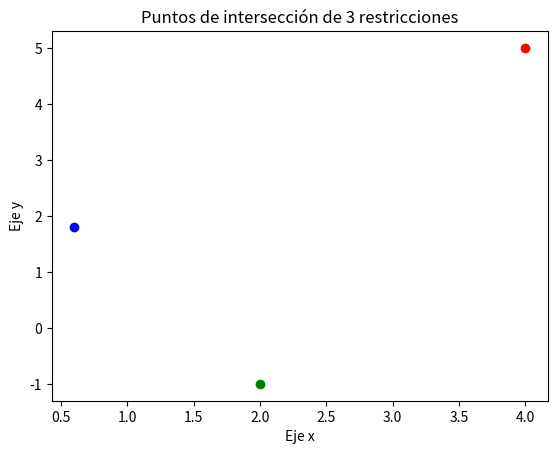

This figure's Python source:
import matplotlib.pyplot as plt

# Definir las ecuaciones de las tres restricciones
# Por ejemplo, las siguientes son tres ecuaciones de la forma y = mx + b
def restriccion_1(x):
    return (1/2)*x + 3

def restriccion_2(x):
    return -2*x + 10

def restriccion_3(x):
    return -3*x + 9

# Encontrar los puntos de intersección
# Para encontrar los puntos de intersección, resuelva las ecuaciones simultáneamente
# Por ejemplo, para encontrar el punto de intersección entre restriccion_1 y restriccion_2:
# (1/2)*x + 3 = -2*x + 10
# x = 4
# y = (1/2)*4 + 3 = 5

x1 = 4
y1 = 5

# Encuentre los otros puntos de intersección de manera similar

x2 = (3/5)
y2 = (9/5)

x3 = 2
y3 = -1

# Graficar los puntos de intersección
plt.scatter(x1, y1, color='red')
plt.scatter(x2, y2, color='blue')
plt.scatter(x3, y3, color='green')

# Configurar la gráfica
plt.title('Puntos de intersección de 3 restricciones')
plt.xlabel('Eje x')
plt.ylabel('Eje y')

# Mostrar la gráfica
plt.show()